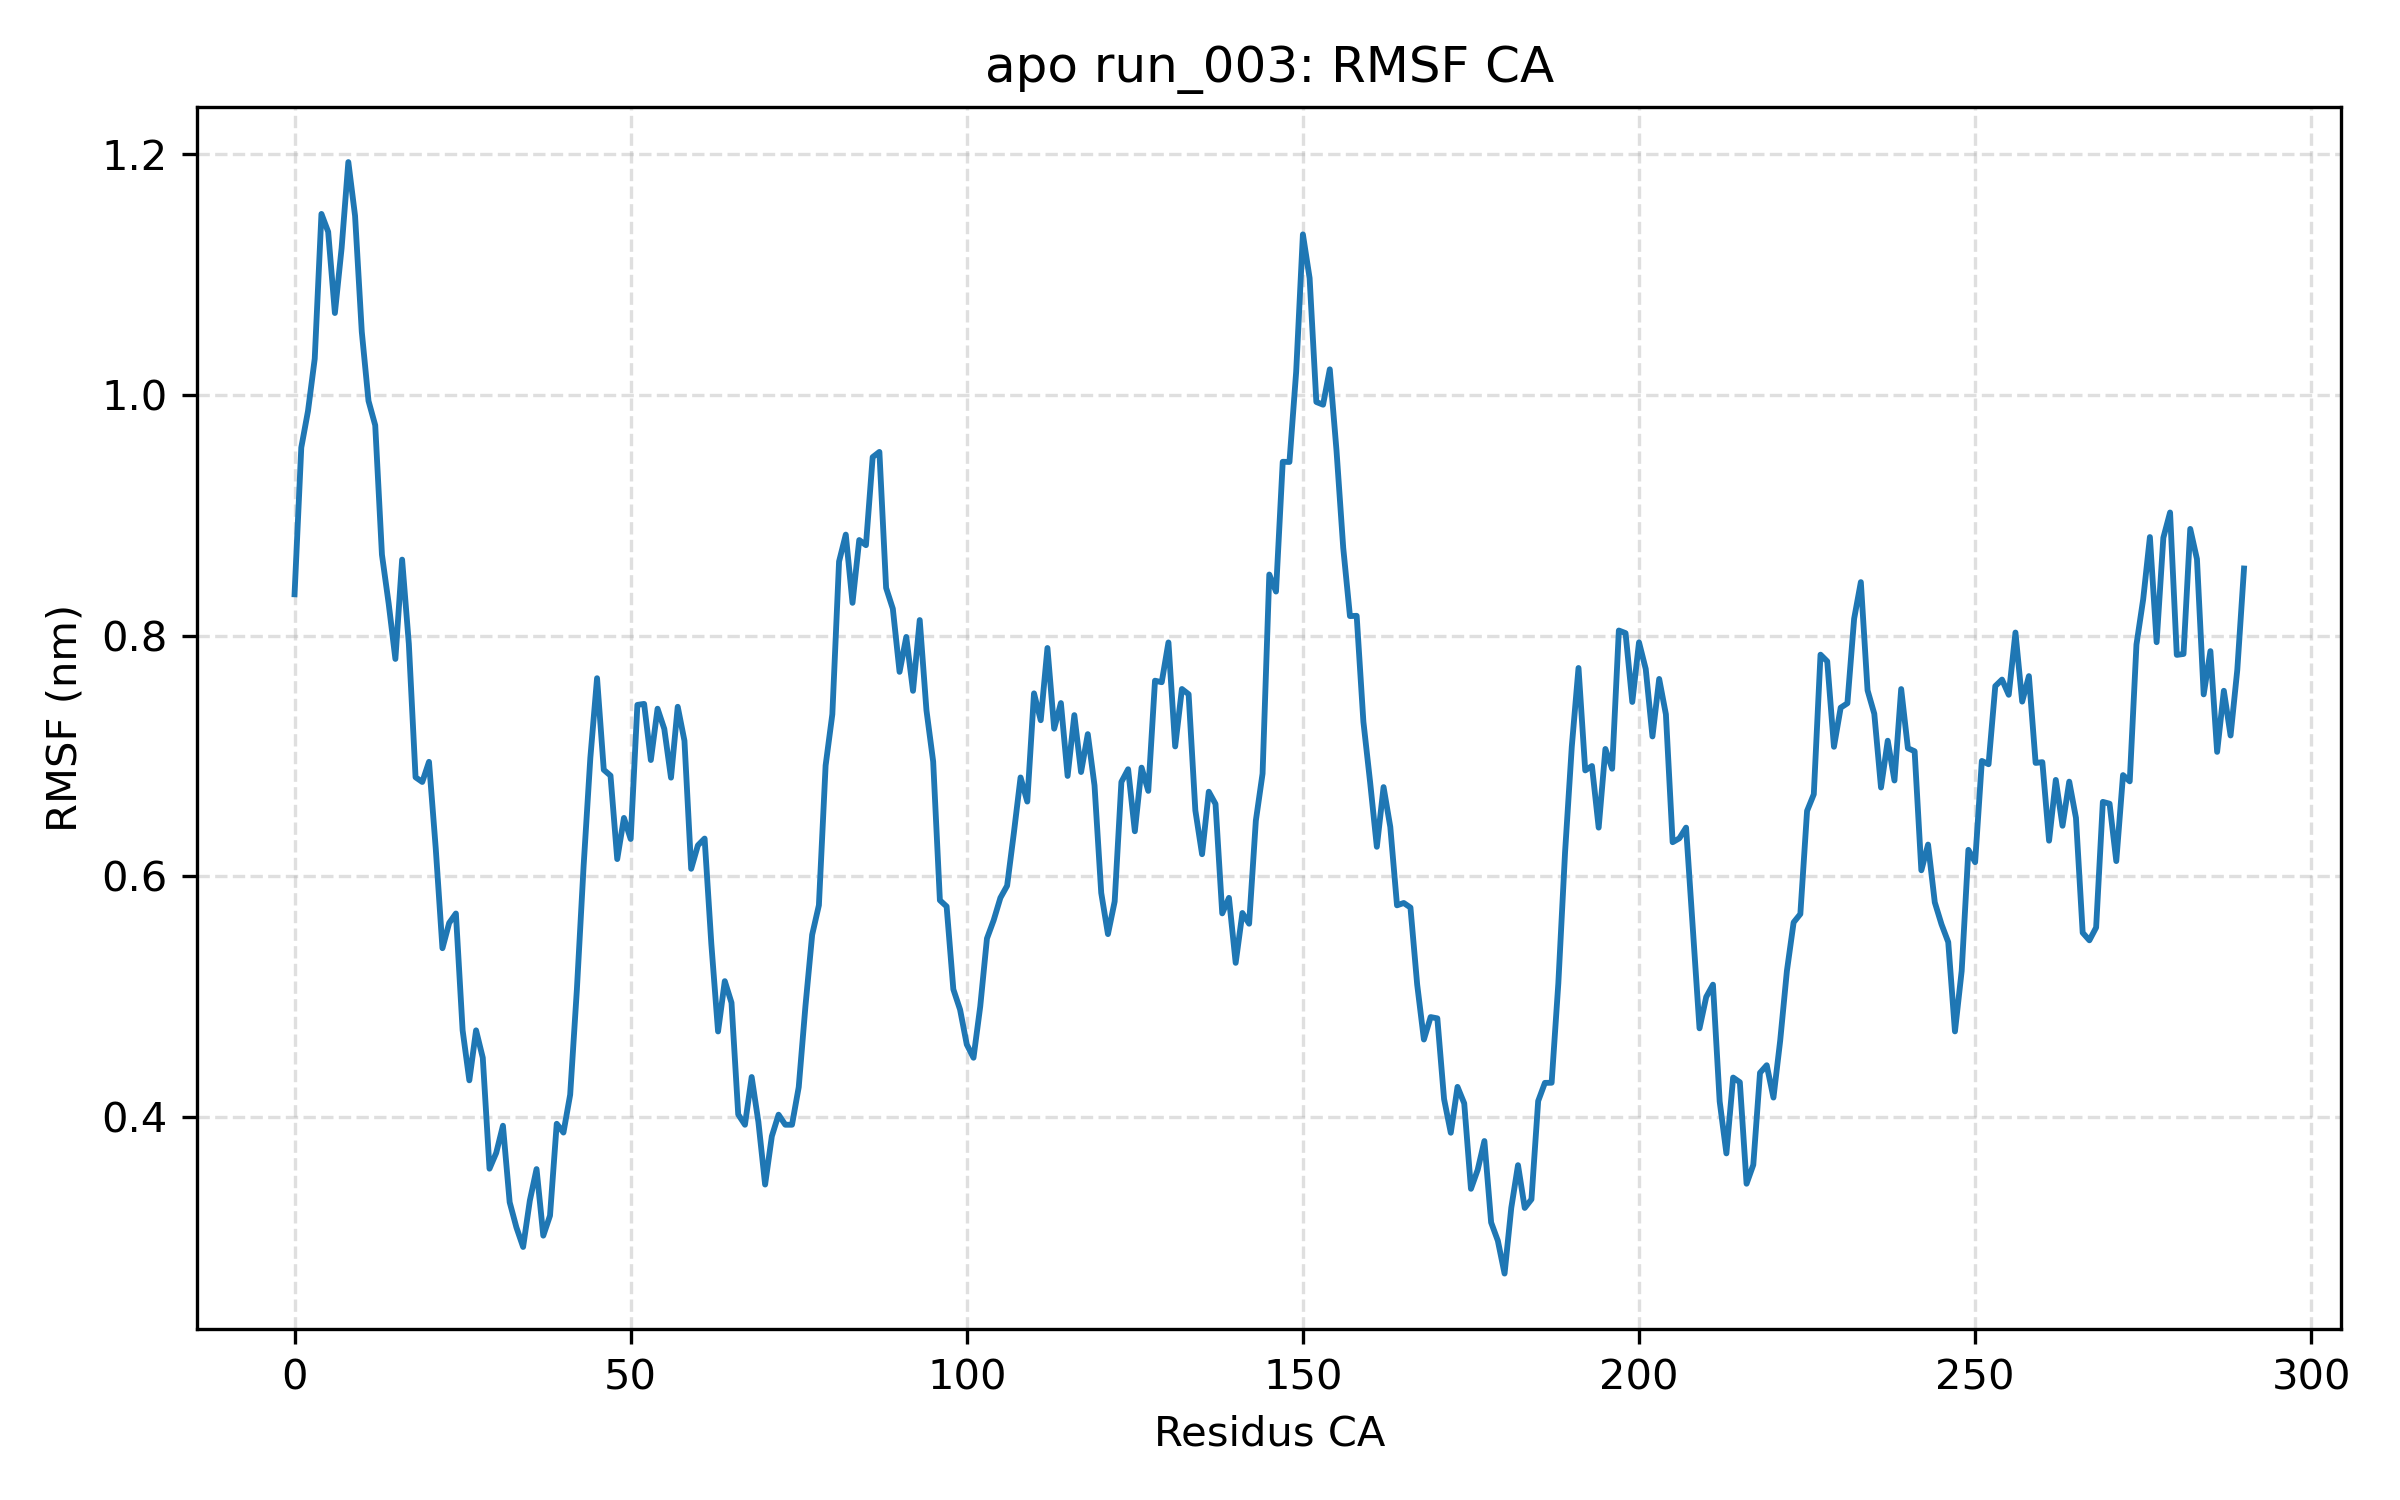

Data behind this chart, as committed beside it:
residue, rmsf_nm
ILE0, 0.8343
GLU1, 0.9562
GLN2, 0.9866
PRO3, 1.03
ARG4, 1.15
TRP5, 1.135
ALA6, 1.068
SER7, 1.122
LYS8, 1.193
ASP9, 1.149
SER10, 1.052
ALA11, 0.995
ALA12, 0.9747
GLY13, 0.8672
ALA14, 0.8266
ALA15, 0.7806
SER16, 0.8631
THR17, 0.7932
PRO18, 0.6823
ASP19, 0.6784
GLU20, 0.6951
LYS21, 0.6234
ILE22, 0.5403
VAL23, 0.5613
LEU24, 0.5691
GLU25, 0.4721
PHE26, 0.4305
MET27, 0.4721
ASP28, 0.4493
ALA29, 0.3571
LEU30, 0.3703
THR31, 0.3928
SER32, 0.3293
ASN33, 0.3084
ASP34, 0.2921
ALA35, 0.3306
ALA36, 0.3568
LYS37, 0.3015
LEU38, 0.3181
ILE39, 0.3944
GLU40, 0.3871
TYR41, 0.4186
PHE42, 0.5061
ALA43, 0.6087
GLU44, 0.6984
ASP45, 0.7646
THR46, 0.6885
MET47, 0.6837
TYR48, 0.6143
GLN49, 0.6485
ASN50, 0.631
MET51, 0.7424
PRO52, 0.7433
LEU53, 0.6966
PRO54, 0.7393
PRO55, 0.7225
ALA56, 0.682
TYR57, 0.7409
GLY58, 0.7126
ARG59, 0.6062
... 231 more rows
